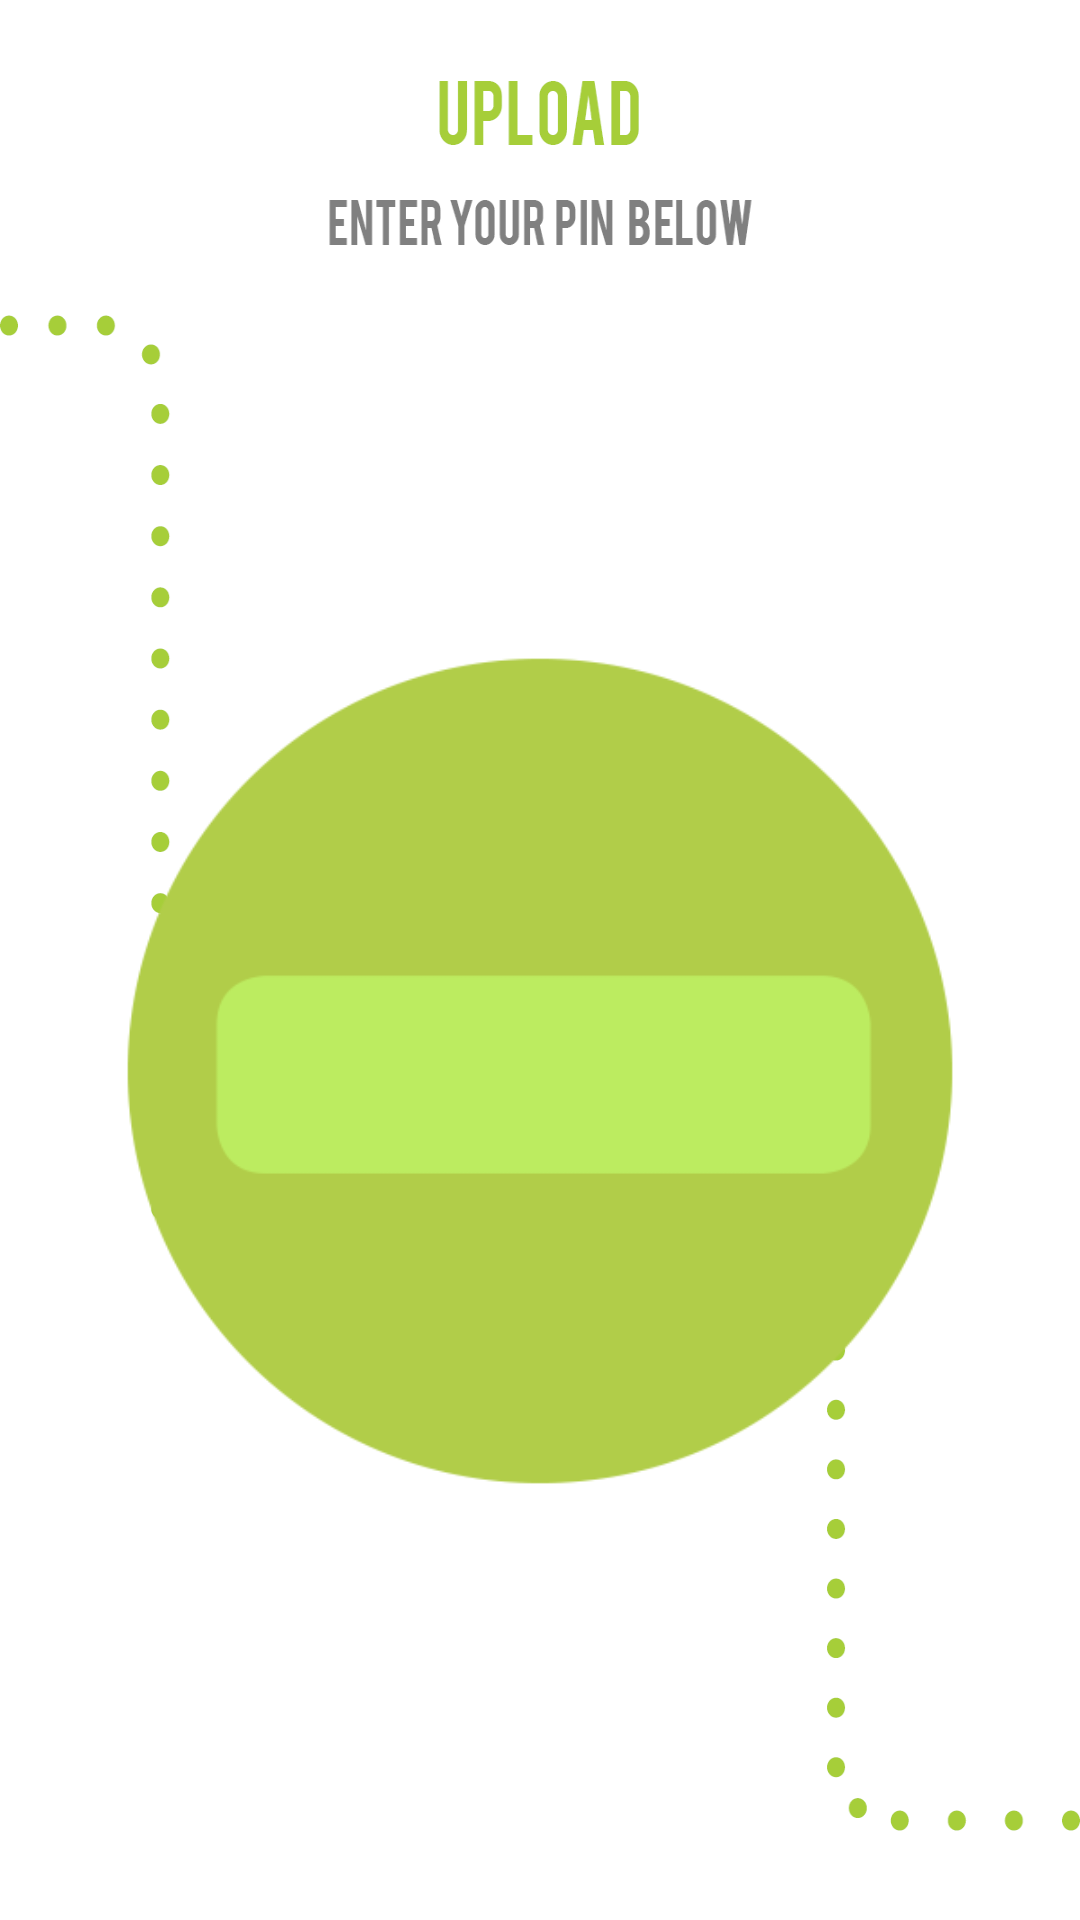

Write the Android layout XML for this screen, with the resource values it uses.
<!-- AndroidManifest.xml: application theme android:Theme.Black.NoTitleBar -->
<!-- res/layout/pin.xml -->
<?xml version="1.0" encoding="utf-8"?>

<LinearLayout xmlns:android="http://schemas.android.com/apk/res/android"
    android:id="@+id/llResizer"
    android:layout_width="fill_parent"
    android:layout_height="fill_parent"
    android:gravity="bottom"
    android:orientation="vertical" >

    <RelativeLayout
        android:id="@+id/RelativeLayout1"
        android:layout_width="fill_parent"
        android:layout_height="fill_parent"
        android:background="@drawable/download_xlarge"
        android:orientation="vertical" >

        <ProgressBar
            android:id="@+id/gbDownloadProgress"
            android:layout_width="wrap_content"
            android:layout_height="wrap_content"
            android:layout_alignParentBottom="true"
            android:layout_centerHorizontal="true"
            android:layout_margin="10dp"
            android:visibility="invisible" />

        <RelativeLayout
            android:id="@+id/relLay2"
            android:layout_width="wrap_content"
            android:layout_height="wrap_content"
            android:layout_above="@id/gbDownloadProgress"
            android:layout_marginTop="15dp"
            android:layout_marginBottom="15dp" >

            

            <ImageView
                android:id="@+id/imageView1"
                android:layout_width="wrap_content"
                android:layout_height="wrap_content"
                android:layout_alignParentLeft="true"
                android:layout_alignParentTop="true"
                android:src="@drawable/upload_box" />
            
            <EditText 
                android:id="@+id/txtPIN_Entry" 
                android:layout_width="wrap_content" 
                android:layout_height="wrap_content" 
                android:layout_centerHorizontal="true" 
                android:layout_centerVertical="true" 
                android:background="@null" 
                android:ems="10" 
                android:gravity="center" 
                android:imeOptions="actionGo" 
                android:singleLine="true" 
                android:text="" 
                android:textColor="@color/col_white" 
                android:textSize="30sp">
            </EditText>

        </RelativeLayout>

    </RelativeLayout>

</LinearLayout>
<!-- resources referenced by this layout -->
<resources>
  <color name="col_white">#FFFFFF</color>
  <!-- drawable download_xlarge: png bitmap (drawable-hdpi, 27923 bytes) -->
  <!-- drawable upload_box: png bitmap (drawable-hdpi, 11456 bytes) -->
</resources>
